Run: headless pygame with SDL's dummy video driver; simulated clock (each Clock.tick advances the game by its frame time, no real sleeping); random seed 0; keys injected as events and as key.get_pressed() state; no mouse input.
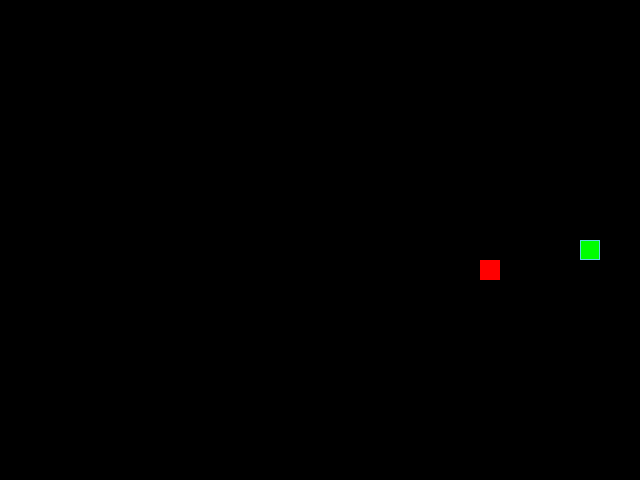
Frame 1 of 4 · flips 1–60 · no input
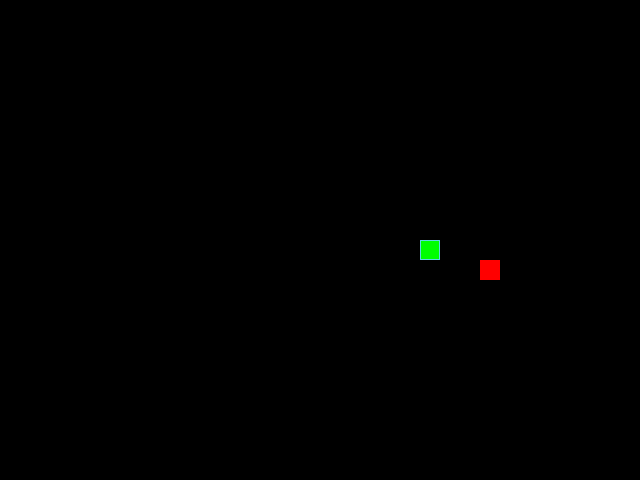
Frame 2 of 4 · flips 61–180 · tapped SPACE, RETURN · held RIGHT (→), D
Frame 3 of 4 · flips 181–300 · held DOWN (↓), S · screen unchanged from frame 2, image omitted
Frame 4 of 4 · flips 301–420 · held LEFT (←), A, UP (↑), W · screen same as frame 1, image omitted

The pygame program that drew these frames:

from random import randint

import pygame
import sys

# Константы для размеров поля и сетки:
SCREEN_WIDTH, SCREEN_HEIGHT = 640, 480
GRID_SIZE = 20
GRID_WIDTH = SCREEN_WIDTH // GRID_SIZE
GRID_HEIGHT = SCREEN_HEIGHT // GRID_SIZE

# Направления движения:
UP = (0, -1)
DOWN = (0, 1)
LEFT = (-1, 0)
RIGHT = (1, 0)

# Цвет фона - черный:
BOARD_BACKGROUND_COLOR = (0, 0, 0)

# Цвет границы ячейки
BORDER_COLOR = (93, 216, 228)

# Цвет яблока
APPLE_COLOR = (255, 0, 0)

# Цвет змейки
SNAKE_COLOR = (0, 255, 0)

# Скорость движения змейки:
SPEED = 10

# Настройка игрового окна:
screen = pygame.display.set_mode((SCREEN_WIDTH, SCREEN_HEIGHT))

# Заголовок окна игрового поля:
pygame.display.set_caption('Змейка')

# Настройка времени:
clock = pygame.time.Clock()

# Тут опишите все классы игры.


class GameObject:
    """Конструктор класса"""

    def __init__(self, position=(0, 0)):
        self.position = position
        self.body_color = (0, 0, 0)

    def draw(self):
        """Метод отрисовки обьекта на игровом поле"""
        raise NotImplementedError

    def get_rectangle(self, position, color, width):
        """Метод возвращает прямоугольник"""
        rect = pygame.Rect(position, (GRID_SIZE, GRID_SIZE))
        pygame.draw.rect(screen, color, rect, width)


class Apple(GameObject):
    """Метод отрисовки яблока на игровом поле"""

    def __init__(self, position=(0, 0)):
        super().__init__(position)

    def draw(self):
        """Метод отрисовки яблока на игровом поле"""
        self.get_rectangle(self.position, APPLE_COLOR, 0)

    def randomize_position(self, snake):
        """Метод рандомизации позиции яблока"""
        while True:
            x = randint(0, GRID_WIDTH - 1) * GRID_SIZE
            y = randint(0, GRID_HEIGHT - 1) * GRID_SIZE
            if (x, y) not in snake.positions:
                self.position = (x, y)
            break


class Snake(GameObject):
    """Конструктор класса змейки"""

    def __init__(self, position=(0, 0)):
        super().__init__(position)
        self.positions = [position]
        self.direction = RIGHT
        self.next_direction = None

    def move(self, apple):
        """Метод перемещения змейки по игровому полю"""
        if self.next_direction:
            self.direction = self.next_direction
            self.next_direction = None

        # Получаем позицию змейки
        x, y = self.get_head_position()

        # Вычисляем новую позицию змейки
        dx, dy = self.direction

        x += dx * GRID_SIZE
        y += dy * GRID_SIZE

        # Обновляем позицию змейки при пересечении границ экрана
        x %= SCREEN_WIDTH
        y %= SCREEN_HEIGHT

        # Обновляем позицию головы змейки
        self.positions.insert(0, (x, y))

    def grow(self):
        """Метод увелечения длинны после съедания яблока"""
        tail = self.positions[-1]
        x, y = tail
        dx, dy = self.direction
        self.positions.append((x - dx * GRID_SIZE, y - dy * GRID_SIZE))
        self.positions.pop()

    def draw(self):
        """Метод отрисовки змейки на игровом поле"""
        for pos in self.positions:
            rect = pygame.Rect(pos, (GRID_SIZE, GRID_SIZE))
            pygame.draw.rect(screen, SNAKE_COLOR, rect)
            pygame.draw.rect(screen, BORDER_COLOR, rect, 1)

    def reset(self):
        """Метод сброса змейки"""
        self.positions = [self.position]
        self.direction = RIGHT
        self.next_direction = None

    def update_direction(self):
        """Метод обновления направления движения змейки"""
        if self.next_direction:
            self.direction = self.next_direction
            self.next_direction = None

    def get_head_position(self):
        """Метод получения позиции головы змейки"""
        return self.positions[0]


def handle_keys(snake):
    """Описываем логику обработки событий"""
    for event in pygame.event.get():
        if event.type == pygame.QUIT:
            pygame.quit()
            return
        elif event.type == pygame.KEYDOWN:
            if event.key == pygame.K_UP and snake.direction != DOWN:
                snake.next_direction = UP
            elif event.key == pygame.K_DOWN and snake.direction != UP:
                snake.next_direction = DOWN
            elif event.key == pygame.K_LEFT and snake.direction != RIGHT:
                snake.next_direction = LEFT
            elif event.key == pygame.K_RIGHT and snake.direction != LEFT:
                snake.next_direction = RIGHT
            elif event.key == pygame.K_ESCAPE:
                pygame.quit()
                sys.exit()


def main():
    """Описываем логику игры"""
    pygame.init()
    apple = Apple()
    snake = Snake((20, 240))
    apple.randomize_position(snake)

    while True:
        clock.tick(SPEED)
        screen.fill(BOARD_BACKGROUND_COLOR)

        handle_keys(snake)

        # Двигаем змейку
        snake.move(apple)

        # Проверяем, съела ли змейка яблоко
        if snake.get_head_position() == apple.position:
            apple.randomize_position(snake)
            snake.grow()
        # Удаляем последний сегмент, чтобы длина змейки оставалась постоянной
        else:
            snake.positions.pop()

        # Проверяем, столкнулась ли змейка с собой
        if snake.get_head_position() in snake.positions[1:]:
            snake.reset()
            apple.randomize_position(snake)


# Проверяем на столкновения или другие игровые события (пока не реализовано)

        # Рисуем объекты
        apple.draw()
        snake.draw()

        pygame.display.update()


if __name__ == '__main__':
    main()
